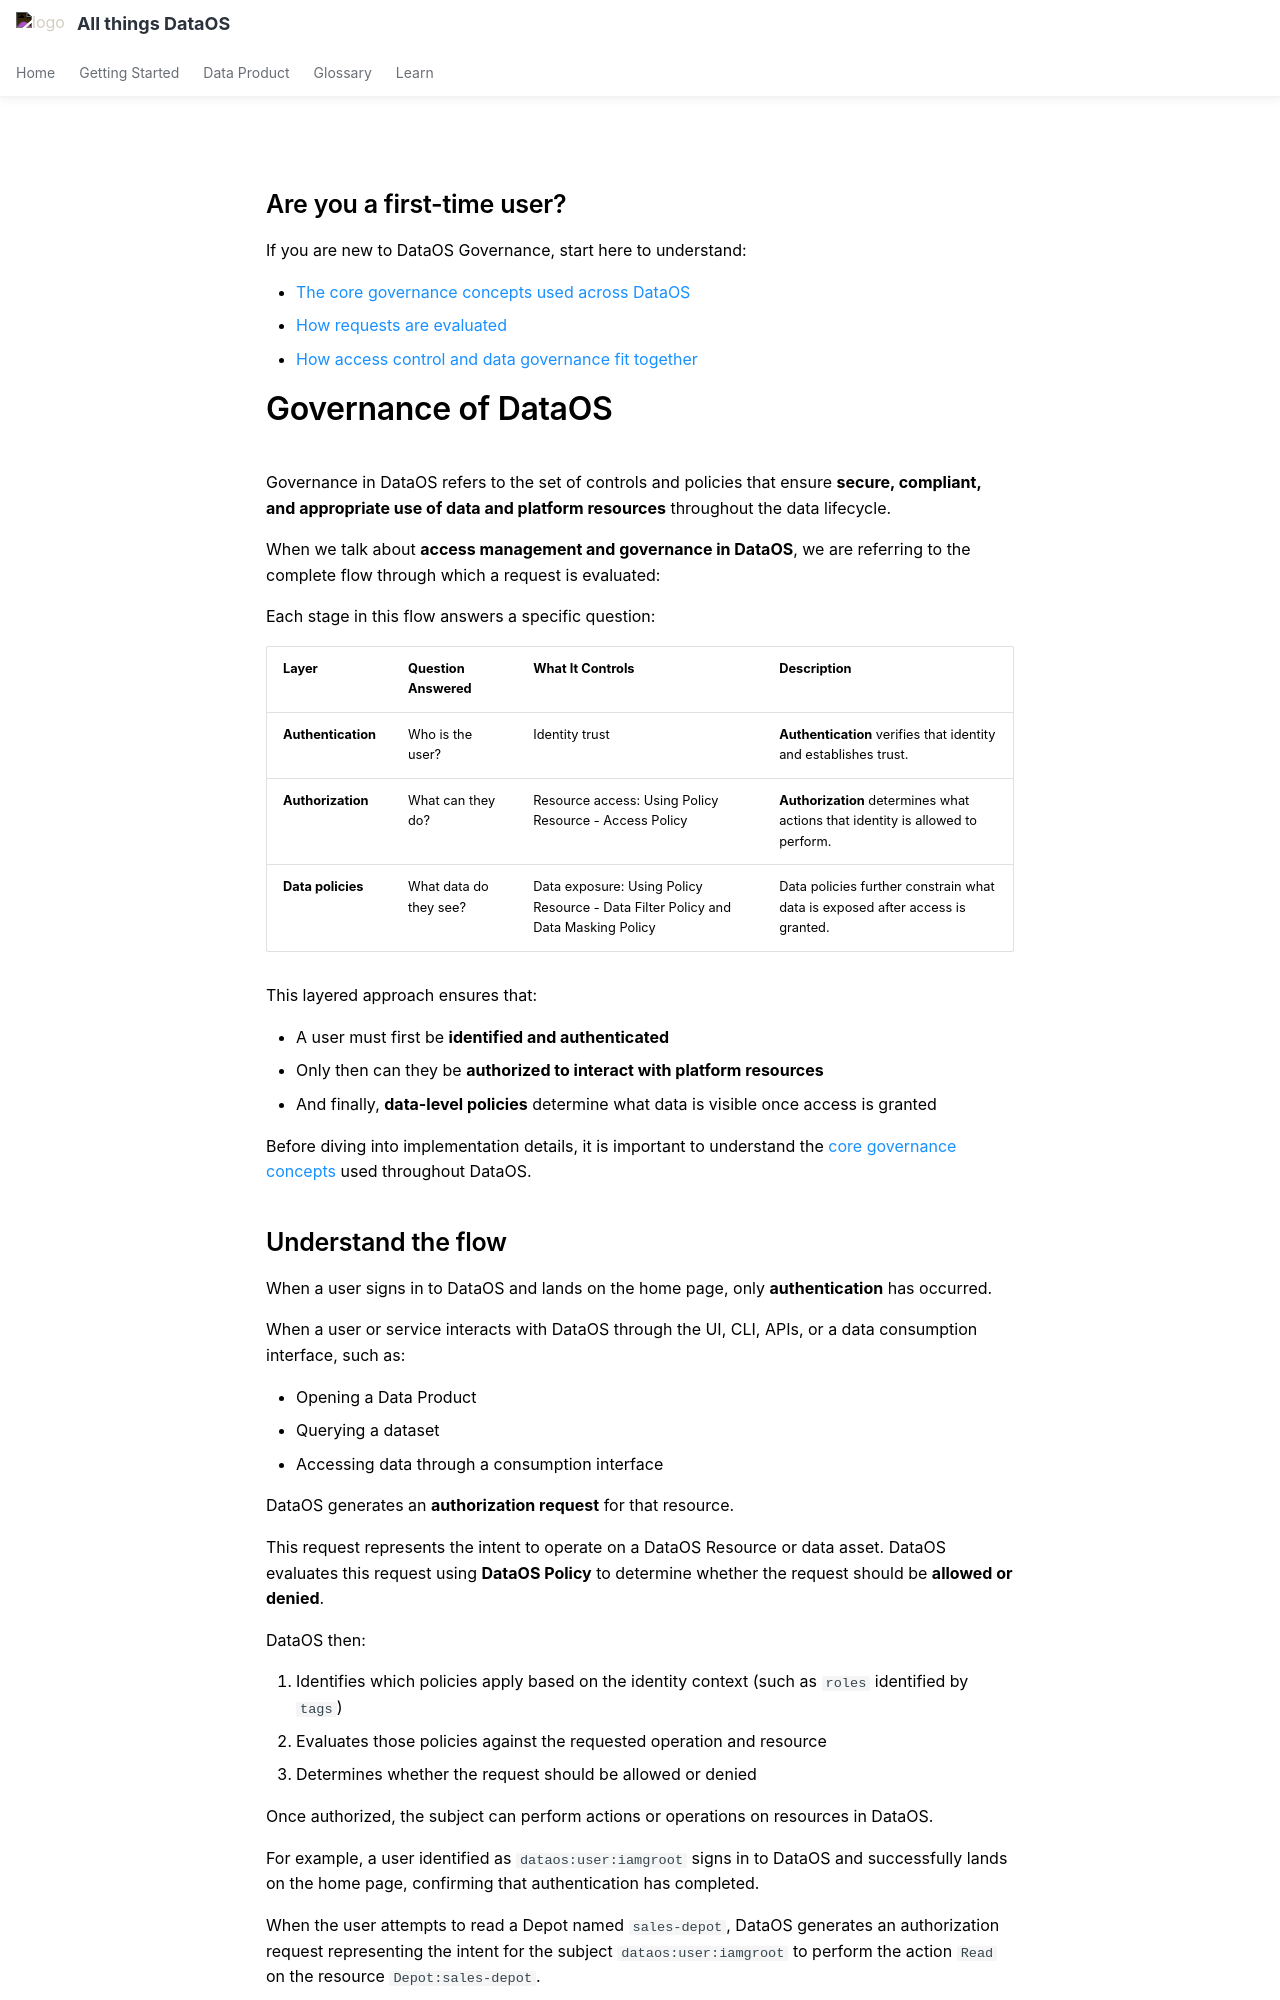

repository: moderndatacompany/dataos.info · page: products/data_product/governance/index.html · generator: mkdocs

---
search:
  exclude: true
---

## Are you a first-time user?

If you are new to DataOS Governance, start here to understand:

- [The core governance concepts used across DataOS](/products/data_product/governance/core_concepts/)
- [How requests are evaluated]()
- [How access control and data governance fit together]()

# Governance of DataOS

Governance in DataOS refers to the set of controls and policies that ensure **secure, compliant, and appropriate use of data and platform resources** throughout the data lifecycle.

When we talk about **access management and governance in DataOS**, we are referring to the complete flow through which a request is evaluated:

Each stage in this flow answers a specific question:

| Layer | Question Answered | What It Controls | Description |
| --- | --- | --- | --- |
| **Authentication** | Who is the user? | Identity trust | **Authentication** verifies that identity and establishes trust. |
| **Authorization** | What can they do? | Resource access: Using Policy Resource - Access Policy | **Authorization** determines what actions that identity is allowed to perform. |
| **Data policies** | What data do they see? | Data exposure: Using Policy Resource - Data Filter Policy and Data Masking Policy | Data policies further constrain what data is exposed after access is granted. |

This layered approach ensures that:

- A user must first be **identified and authenticated**
- Only then can they be **authorized to interact with platform resources**
- And finally, **data-level policies** determine what data is visible once access is granted

Before diving into implementation details, it is important to understand the [core governance concepts]() used throughout DataOS.
